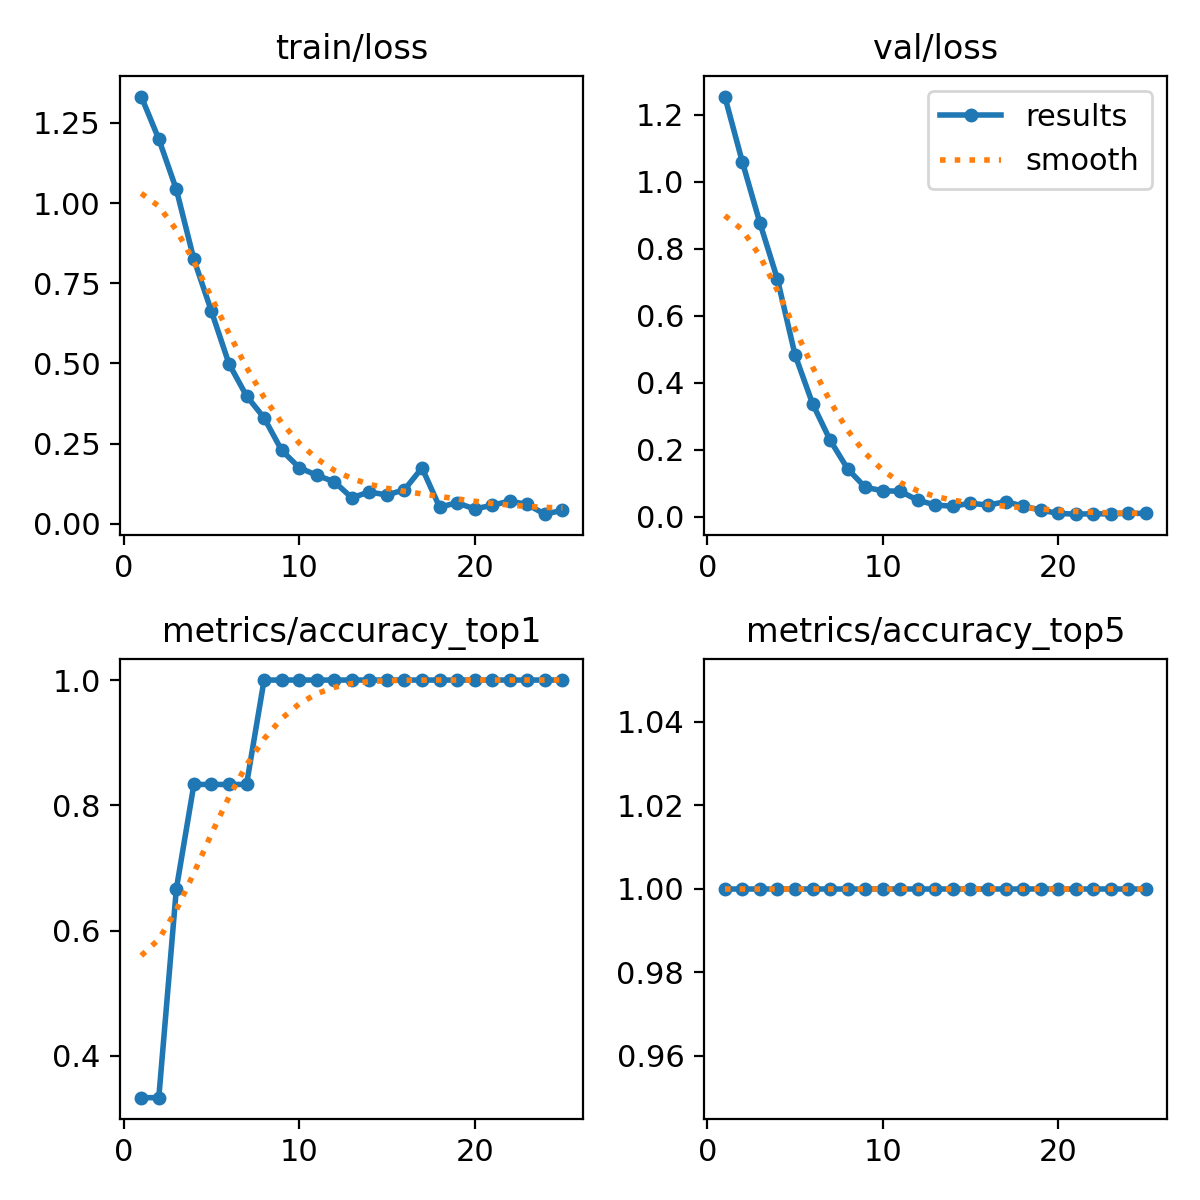

Source data for this figure (header and first rows):
epoch, time, train/loss, metrics/accuracy_top1, metrics/accuracy_top5, val/loss, lr/pg0, lr/pg1, lr/pg2
1, 15.81, 1.332, 0.3333, 1, 1.254, 5.712e-05, 5.712e-05, 5.712e-05
2, 28.77, 1.2, 0.3333, 1, 1.059, 0.0001166, 0.0001166, 0.0001166
3, 42.39, 1.043, 0.6667, 1, 0.8767, 0.0001709, 0.0001709, 0.0001709
4, 56.7, 0.8245, 0.8333, 1, 0.7087, 0.0002202, 0.0002202, 0.0002202
5, 71.02, 0.6627, 0.8333, 1, 0.4834, 0.0002644, 0.0002644, 0.0002644
6, 85.03, 0.499, 0.8333, 1, 0.3376, 0.0003035, 0.0003035, 0.0003035
7, 99.14, 0.3986, 0.8333, 1, 0.2286, 0.0003375, 0.0003375, 0.0003375
8, 112.6, 0.3303, 1, 1, 0.1429, 0.0003664, 0.0003664, 0.0003664
9, 126.2, 0.2292, 1, 1, 0.08801, 0.0003902, 0.0003902, 0.0003902
10, 140.1, 0.1751, 1, 1, 0.07758, 0.000409, 0.000409, 0.000409
11, 154.5, 0.1511, 1, 1, 0.07617, 0.0004226, 0.0004226, 0.0004226
12, 168.7, 0.1312, 1, 1, 0.04923, 0.000403, 0.000403, 0.000403
13, 183.5, 0.08097, 1, 1, 0.0352, 0.0003747, 0.0003747, 0.0003747
14, 199.2, 0.09926, 1, 1, 0.03138, 0.0003464, 0.0003464, 0.0003464
15, 214.5, 0.08956, 1, 1, 0.04046, 0.0003182, 0.0003182, 0.0003182
16, 229.4, 0.1062, 1, 1, 0.03478, 0.0002899, 0.0002899, 0.0002899
17, 243.9, 0.1742, 1, 1, 0.0451, 0.0002616, 0.0002616, 0.0002616
18, 259.2, 0.05213, 1, 1, 0.03198, 0.0002333, 0.0002333, 0.0002333
19, 274.7, 0.06516, 1, 1, 0.02001, 0.0002051, 0.0002051, 0.0002051
20, 290.2, 0.04617, 1, 1, 0.01016, 0.0001768, 0.0001768, 0.0001768
21, 306.3, 0.05767, 1, 1, 0.00779, 0.0001485, 0.0001485, 0.0001485
22, 321.3, 0.0707, 1, 1, 0.00911, 0.0001202, 0.0001202, 0.0001202
23, 336.4, 0.06004, 1, 1, 0.00846, 9.19632e-05, 9.19632e-05, 9.19632e-05
24, 351.5, 0.02984, 1, 1, 0.01059, 6.36888e-05, 6.36888e-05, 6.36888e-05
25, 367.2, 0.04194, 1, 1, 0.00991, 3.54144e-05, 3.54144e-05, 3.54144e-05
